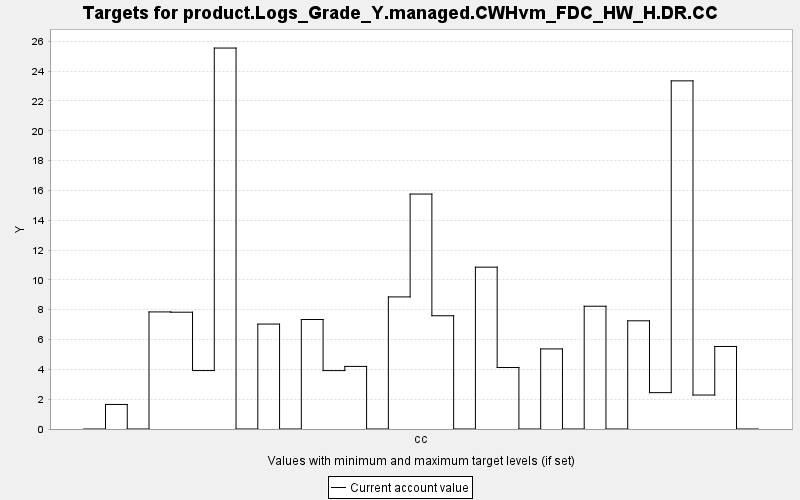

The file beside this chart, header and first rows:
TARGET, PERIOD, YEAR, PERIODWIDTH, MINIMUM, MAXIMUM, MINWEIGHT, MAXWEIGHT, CURRENT, SUMMARY
product.Logs_Grade_Y.managed.CWHvm_FDC_H…, 0, 0, 10.0, 0.0, 10000, 1.0, 1.0, 0.0, 0.0
product.Logs_Grade_Y.managed.CWHvm_FDC_H…, 1, 10, 10.0, 0.0, 10000, 1.0, 1.0, 1.646, 0.0
product.Logs_Grade_Y.managed.CWHvm_FDC_H…, 2, 20, 10.0, 0.0, 10000, 1.0, 1.0, 0.0, 0.0
product.Logs_Grade_Y.managed.CWHvm_FDC_H…, 3, 30, 10.0, 0.0, 10000, 1.0, 1.0, 7.852, 0.0
product.Logs_Grade_Y.managed.CWHvm_FDC_H…, 4, 40, 10.0, 0.0, 10000, 1.0, 1.0, 7.833, 0.0
product.Logs_Grade_Y.managed.CWHvm_FDC_H…, 5, 50, 10.0, 0.0, 10000, 1.0, 1.0, 3.919, 0.0
product.Logs_Grade_Y.managed.CWHvm_FDC_H…, 6, 60, 10.0, 0.0, 10000, 1.0, 1.0, 25.55, 0.0
product.Logs_Grade_Y.managed.CWHvm_FDC_H…, 7, 70, 10.0, 0.0, 10000, 1.0, 1.0, 0.0, 0.0
product.Logs_Grade_Y.managed.CWHvm_FDC_H…, 8, 80, 10.0, 0.0, 10000, 1.0, 1.0, 7.037, 0.0
product.Logs_Grade_Y.managed.CWHvm_FDC_H…, 9, 90, 10.0, 0.0, 10000, 1.0, 1.0, 0.0, 0.0
product.Logs_Grade_Y.managed.CWHvm_FDC_H…, 10, 100, 10.0, 0.0, 10000, 1.0, 1.0, 7.344, 0.0
product.Logs_Grade_Y.managed.CWHvm_FDC_H…, 11, 110, 10.0, 0.0, 10000, 1.0, 1.0, 3.917, 0.0
product.Logs_Grade_Y.managed.CWHvm_FDC_H…, 12, 120, 10.0, 0.0, 10000, 1.0, 1.0, 4.198, 0.0
product.Logs_Grade_Y.managed.CWHvm_FDC_H…, 13, 130, 10.0, 0.0, 10000, 1.0, 1.0, 0.0, 0.0
product.Logs_Grade_Y.managed.CWHvm_FDC_H…, 14, 140, 10.0, 0.0, 10000, 1.0, 1.0, 8.859, 0.0
product.Logs_Grade_Y.managed.CWHvm_FDC_H…, 15, 150, 10.0, 0.0, 10000, 1.0, 1.0, 15.76, 0.0
product.Logs_Grade_Y.managed.CWHvm_FDC_H…, 16, 160, 10.0, 0.0, 10000, 1.0, 1.0, 7.595, 0.0
product.Logs_Grade_Y.managed.CWHvm_FDC_H…, 17, 170, 10.0, 0.0, 10000, 1.0, 1.0, 0.0, 0.0
product.Logs_Grade_Y.managed.CWHvm_FDC_H…, 18, 180, 10.0, 0.0, 10000, 1.0, 1.0, 10.85, 0.0
product.Logs_Grade_Y.managed.CWHvm_FDC_H…, 19, 190, 10.0, 0.0, 10000, 1.0, 1.0, 4.123, 0.0
product.Logs_Grade_Y.managed.CWHvm_FDC_H…, 20, 200, 10.0, 0.0, 10000, 1.0, 1.0, 0.0, 0.0
product.Logs_Grade_Y.managed.CWHvm_FDC_H…, 21, 210, 10.0, 0.0, 10000, 1.0, 1.0, 5.371, 0.0
product.Logs_Grade_Y.managed.CWHvm_FDC_H…, 22, 220, 10.0, 0.0, 10000, 1.0, 1.0, 0.0, 0.0
product.Logs_Grade_Y.managed.CWHvm_FDC_H…, 23, 230, 10.0, 0.0, 10000, 1.0, 1.0, 8.234, 0.0
product.Logs_Grade_Y.managed.CWHvm_FDC_H…, 24, 240, 10.0, 0.0, 10000, 1.0, 1.0, 0.0, 0.0
product.Logs_Grade_Y.managed.CWHvm_FDC_H…, 25, 250, 10.0, 0.0, 10000, 1.0, 1.0, 7.256, 0.0
product.Logs_Grade_Y.managed.CWHvm_FDC_H…, 26, 260, 10.0, 0.0, 10000, 1.0, 1.0, 2.438, 0.0
product.Logs_Grade_Y.managed.CWHvm_FDC_H…, 27, 270, 10.0, 0.0, 10000, 1.0, 1.0, 23.35, 0.0
product.Logs_Grade_Y.managed.CWHvm_FDC_H…, 28, 280, 10.0, 0.0, 10000, 1.0, 1.0, 2.278, 0.0
product.Logs_Grade_Y.managed.CWHvm_FDC_H…, 29, 290, 10.0, 0.0, 10000, 1.0, 1.0, 5.535, 0.0
product.Logs_Grade_Y.managed.CWHvm_FDC_H…, 30, 300, 10.0, 0.0, 10000, 1.0, 1.0, 0.0, 0.0
